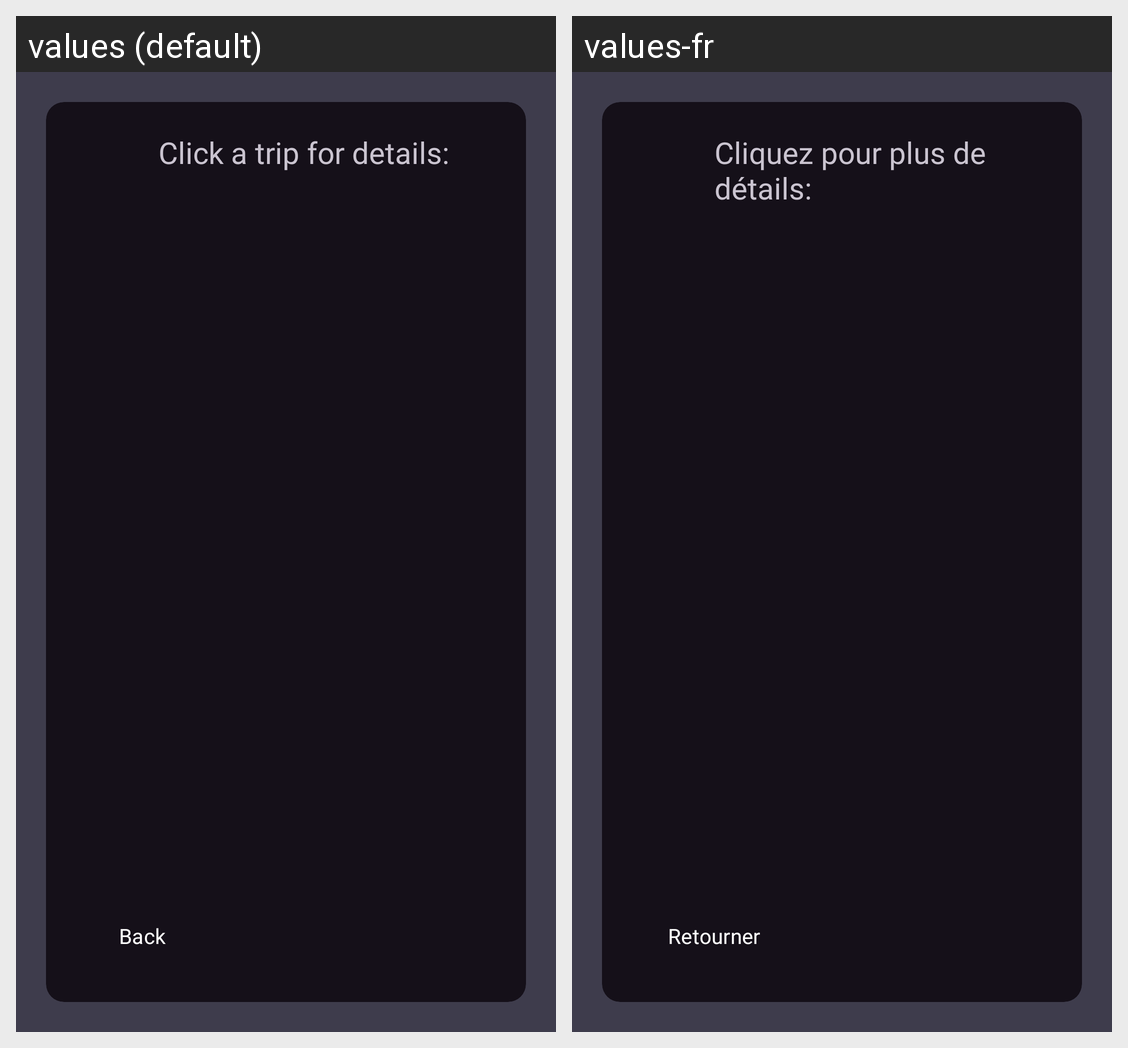

Here is an Android app screen in its default locale and in the app's own translations. Write out the translated-string differences for the strings that appear on this screen.
Android screen res/layout/fragment_display_trips.xml rendered under 2 locales, left to right: values (default), values-fr. Device: Nexus 5 (rendered at 1080×1920; each locale shown at half size, 540×960, under a caption strip naming it); theme Theme.RiiDE.
Strings drawn on this screen, with the default value and each locale's value (text and hints the layout hard-codes, and strings that could not be matched under every locale, appear in the picture but are not listed):

click_trip
  values: Click a trip for details:
  values-fr: Cliquez pour plus de détails:

back
  values: Back
  values-fr: Retourner
